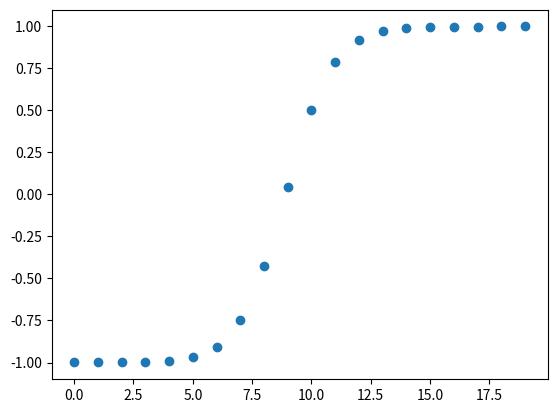

Generate this figure with matplotlib:
import matplotlib.pyplot as plt
import numpy as np
from scipy.linalg import eigh_tridiagonal

h = 1  # lattice spacing
n = 10
initial_value = 0.5


def recur_forward(n: int) -> np.ndarray:
    values = np.array([initial_value])
    for i in range(1, n + 1):
        j = (
            -(1 / 2)
            * (
                h * values[-1]
                - np.sqrt(
                    -3 * h**2 * values[-1] ** 2
                    + 12 * h**2
                    + 36 * h * values[-1]
                    + 36
                )
                + 6
            )
            / h
        )
        values = np.append(values, j)
    return values


def recur_backward(n: int) -> np.ndarray:
    values = np.array([initial_value])
    for i in range(1, n + 1):
        j = (
            -(1 / 2)
            * (
                h * values[-1]
                + np.sqrt(
                    -3 * h**2 * values[-1] ** 2
                    + 12 * h**2
                    - 36 * h * values[-1]
                    + 36
                )
                - 6
            )
            / h
        )
        values = np.append(values, j)
    return values


def potential_energy(discrete_system: np.ndarray) -> float:
    sum = 0
    for n in range(len(discrete_system) - 1):
        sum += (
            (1 / h**2) * (discrete_system[n + 1] - discrete_system[n])
        ) ** 2 + 0.25 * (
            1
            - (1 / 3)
            * (
                discrete_system[n + 1] ** 2
                + discrete_system[n + 1] * discrete_system[n]
                + discrete_system[n] ** 2
            )
        ) ** 2
    return 0.5 * h * sum


def f(x):
    return h**2 * 6 * x**2


# hZ = [h*n for n in ]
values = np.append(recur_backward(n)[:0:-1], recur_forward(n - 1))
W_mat = np.diag(f(values)) - np.eye(2 * n, k=1) - np.eye(2 * n, k=-1)

w, v = eigh_tridiagonal(f(values), np.ones(19) * -1)
np.allclose(W_mat @ v - v @ np.diag(w), np.zeros((20, 20)))

plt.scatter(range(2 * n), values)
plt.show()
